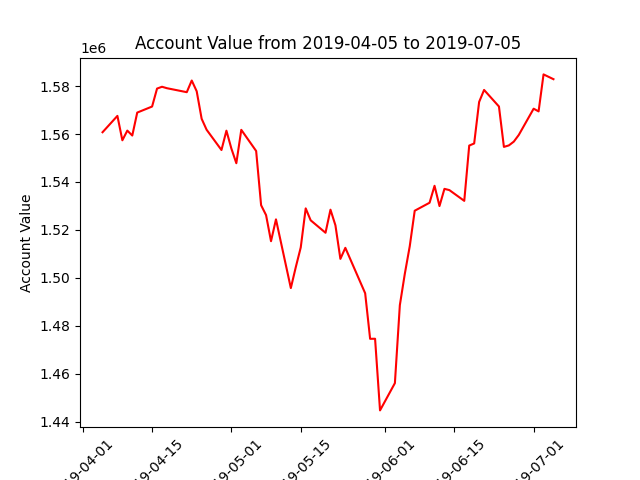

The table this chart was drawn from, first rows:
datadate, account_value
20190405, 1560754
20190408, 1567571
20190409, 1557392
20190410, 1561428
20190411, 1559378
20190412, 1568951
20190415, 1571469
20190416, 1578957
20190417, 1579716
20190418, 1579112
20190422, 1577456
20190423, 1582318
20190424, 1577845
20190425, 1566366
20190426, 1561793
20190429, 1553343
20190430, 1561404
20190501, 1553951
20190502, 1547829
20190503, 1561754
20190506, 1552931
20190507, 1530325
20190508, 1526189
20190509, 1515308
20190510, 1524420
20190513, 1495761
20190514, 1504500
20190515, 1512713
20190516, 1528998
20190517, 1524028
20190520, 1518831
20190521, 1528453
20190522, 1521929
20190523, 1507936
20190524, 1512547
20190528, 1493607
20190529, 1474603
20190530, 1474630
20190531, 1444749
20190603, 1456124
20190604, 1488642
20190605, 1501686
20190606, 1513239
20190607, 1528021
20190610, 1531352
20190611, 1538416
20190612, 1529964
20190613, 1537141
20190614, 1536617
20190617, 1532134
20190618, 1555190
20190619, 1556073
20190620, 1573381
20190621, 1578391
20190624, 1571488
20190625, 1554641
20190626, 1555260
20190627, 1556841
20190628, 1559615
20190701, 1570570
... 3 more rows
